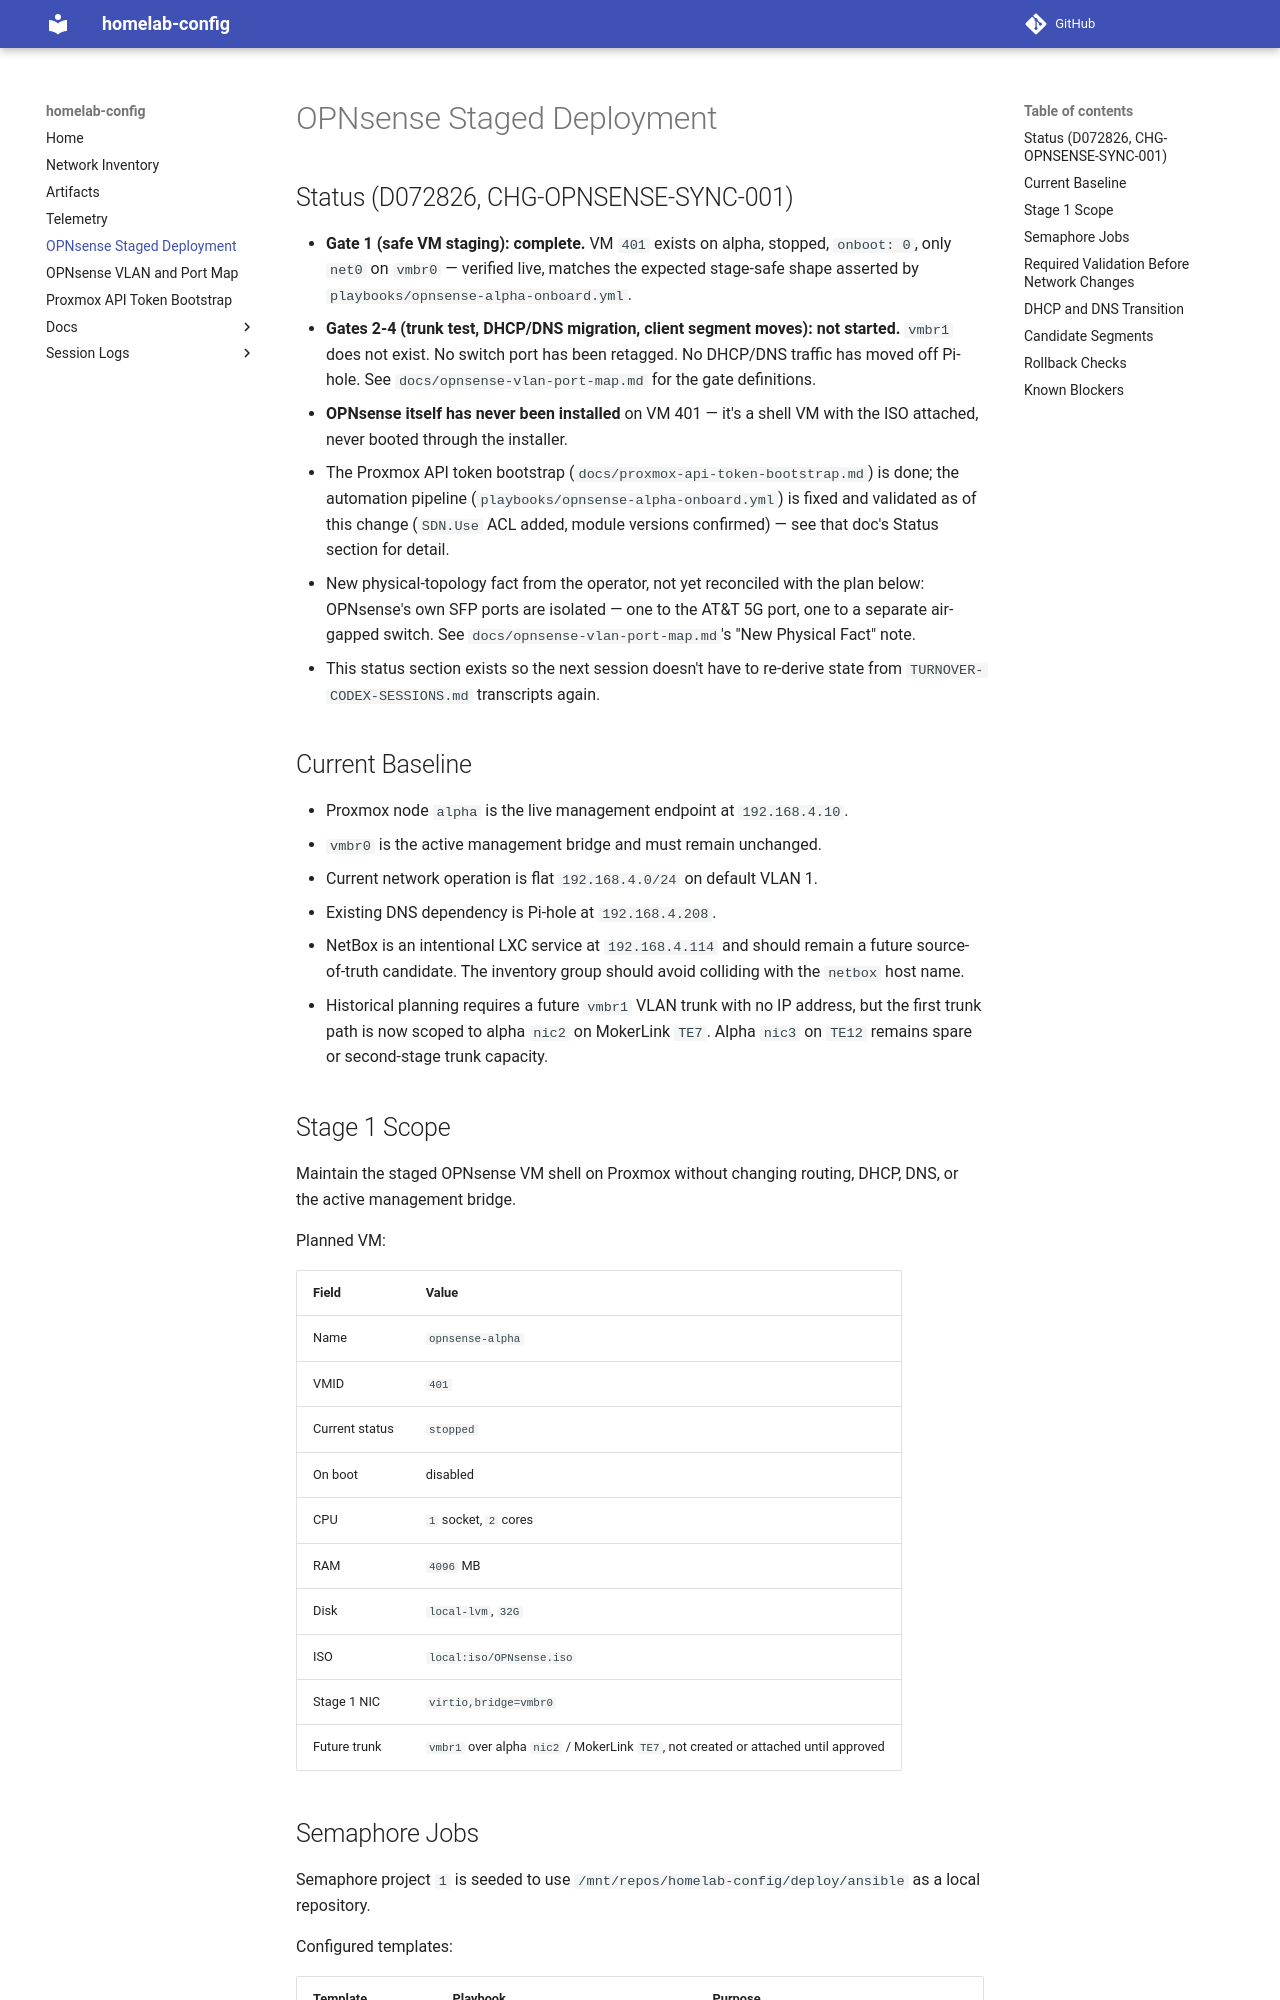

repository: jcasnellie69/homelab-config · page: opnsense-staged-deployment/index.html · generator: mkdocs

# OPNsense Staged Deployment

## Status (D072826, CHG-OPNSENSE-SYNC-001)

- **Gate 1 (safe VM staging): complete.** VM `401` exists on alpha, stopped,
  `onboot: 0`, only `net0` on `vmbr0` — verified live, matches the expected
  stage-safe shape asserted by `playbooks/opnsense-alpha-onboard.yml`.
- **Gates 2-4 (trunk test, DHCP/DNS migration, client segment moves): not
  started.** `vmbr1` does not exist. No switch port has been retagged. No
  DHCP/DNS traffic has moved off Pi-hole. See `docs/opnsense-vlan-port-map.md`
  for the gate definitions.
- **OPNsense itself has never been installed** on VM 401 — it's a shell VM
  with the ISO attached, never booted through the installer.
- The Proxmox API token bootstrap (`docs/proxmox-api-token-bootstrap.md`) is
  done; the automation pipeline (`playbooks/opnsense-alpha-onboard.yml`) is
  fixed and validated as of this change (`SDN.Use` ACL added, module versions
  confirmed) — see that doc's Status section for detail.
- New physical-topology fact from the operator, not yet reconciled with the
  plan below: OPNsense's own SFP ports are isolated — one to the AT&T 5G
  port, one to a separate air-gapped switch. See
  `docs/opnsense-vlan-port-map.md`'s "New Physical Fact" note.
- This status section exists so the next session doesn't have to re-derive
  state from `TURNOVER-CODEX-SESSIONS.md` transcripts again.

## Current Baseline

- Proxmox node `alpha` is the live management endpoint at `192.168.4.10`.
- `vmbr0` is the active management bridge and must remain unchanged.
- Current network operation is flat `192.168.4.0/24` on default VLAN 1.
- Existing DNS dependency is Pi-hole at `192.168.4.208`.
- NetBox is an intentional LXC service at `192.168.4.114` and should remain a
  future source-of-truth candidate. The inventory group should avoid colliding
  with the `netbox` host name.
- Historical planning requires a future `vmbr1` VLAN trunk with no IP address,
  but the first trunk path is now scoped to alpha `nic2` on MokerLink `TE7`.
  Alpha `nic3` on `TE12` remains spare or second-stage trunk capacity.

## Stage 1 Scope

Maintain the staged OPNsense VM shell on Proxmox without changing routing, DHCP,
DNS, or the active management bridge.

Planned VM:

| Field | Value |
| --- | --- |
| Name | `opnsense-alpha` |
| VMID | `401` |
| Current status | `stopped` |
| On boot | disabled |
| CPU | `1` socket, `2` cores |
| RAM | `4096` MB |
| Disk | `local-lvm`, `32G` |
| ISO | `local:iso/OPNsense.iso` |
| Stage 1 NIC | `virtio,bridge=vmbr0` |
| Future trunk | `vmbr1` over alpha `nic2` / MokerLink `TE7`, not created or attached until approved |
